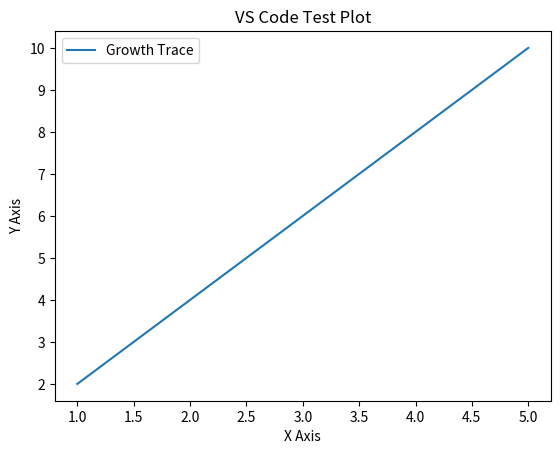

Generate this figure with matplotlib:
import matplotlib.pyplot as plt

# 1. Create the data
x = [1, 2, 3, 4, 5]
y = [2, 4, 6, 8, 10]

# 2. Create the plot
plt.plot(x, y, label='Growth Trace')
plt.xlabel('X Axis')
plt.ylabel('Y Axis')
plt.title('VS Code Test Plot')
plt.legend()

# 3. Force the window to stay open
print("Plotting... Please check your taskbar for a new window.")
plt.show(block=True) 

# 4. Optional: Add an input so the terminal doesn't close instantly
input("Press Enter to close the script...")
